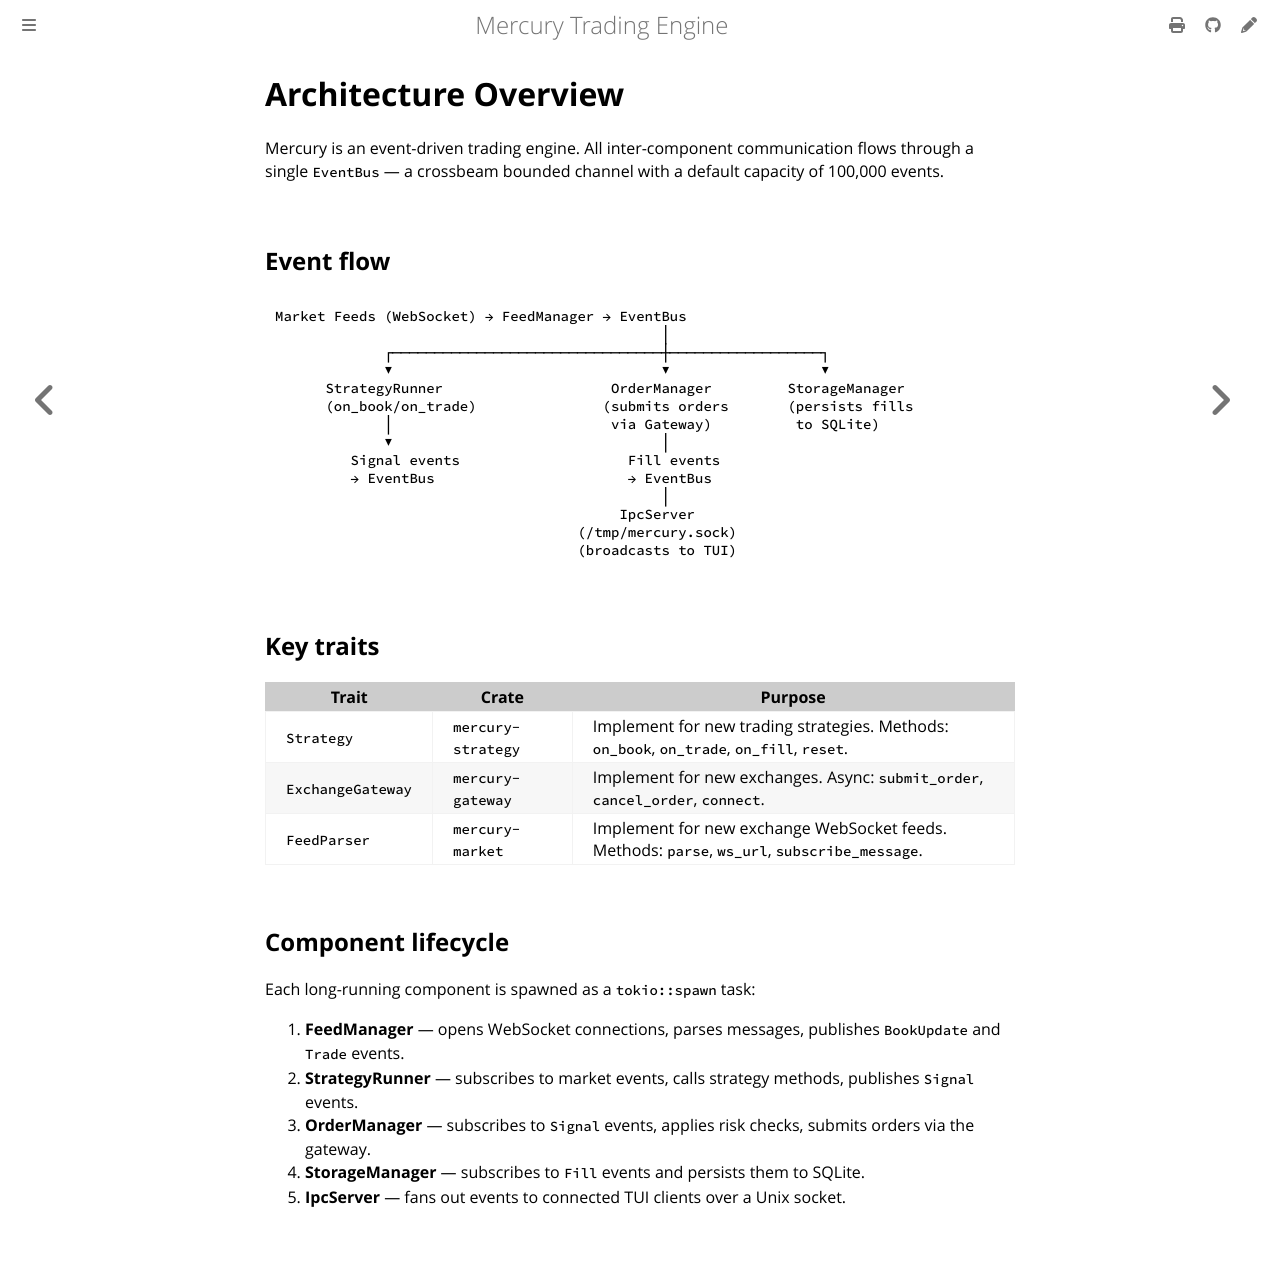

repository: amjadjibon/mercury · page: architecture/overview.html · generator: mdbook

# Architecture Overview

Mercury is an event-driven trading engine. All inter-component communication flows through a single `EventBus` — a crossbeam bounded channel with a default capacity of 100,000 events.

## Event flow

```
Market Feeds (WebSocket) → FeedManager → EventBus
                                              │
             ┌────────────────────────────────┼──────────────────┐
             ▼                                ▼                  ▼
      StrategyRunner                    OrderManager         StorageManager
      (on_book/on_trade)               (submits orders       (persists fills
             │                          via Gateway)          to SQLite)
             ▼                                │
         Signal events                    Fill events
         → EventBus                       → EventBus
                                              │
                                         IpcServer
                                    (/tmp/mercury.sock)
                                    (broadcasts to TUI)
```

## Key traits

| Trait | Crate | Purpose |
|-------|-------|---------|
| `Strategy` | `mercury-strategy` | Implement for new trading strategies. Methods: `on_book`, `on_trade`, `on_fill`, `reset`. |
| `ExchangeGateway` | `mercury-gateway` | Implement for new exchanges. Async: `submit_order`, `cancel_order`, `connect`. |
| `FeedParser` | `mercury-market` | Implement for new exchange WebSocket feeds. Methods: `parse`, `ws_url`, `subscribe_message`. |

## Component lifecycle

Each long-running component is spawned as a `tokio::spawn` task:

1. **FeedManager** — opens WebSocket connections, parses messages, publishes `BookUpdate` and `Trade` events.
2. **StrategyRunner** — subscribes to market events, calls strategy methods, publishes `Signal` events.
3. **OrderManager** — subscribes to `Signal` events, applies risk checks, submits orders via the gateway.
4. **StorageManager** — subscribes to `Fill` events and persists them to SQLite.
5. **IpcServer** — fans out events to connected TUI clients over a Unix socket.
